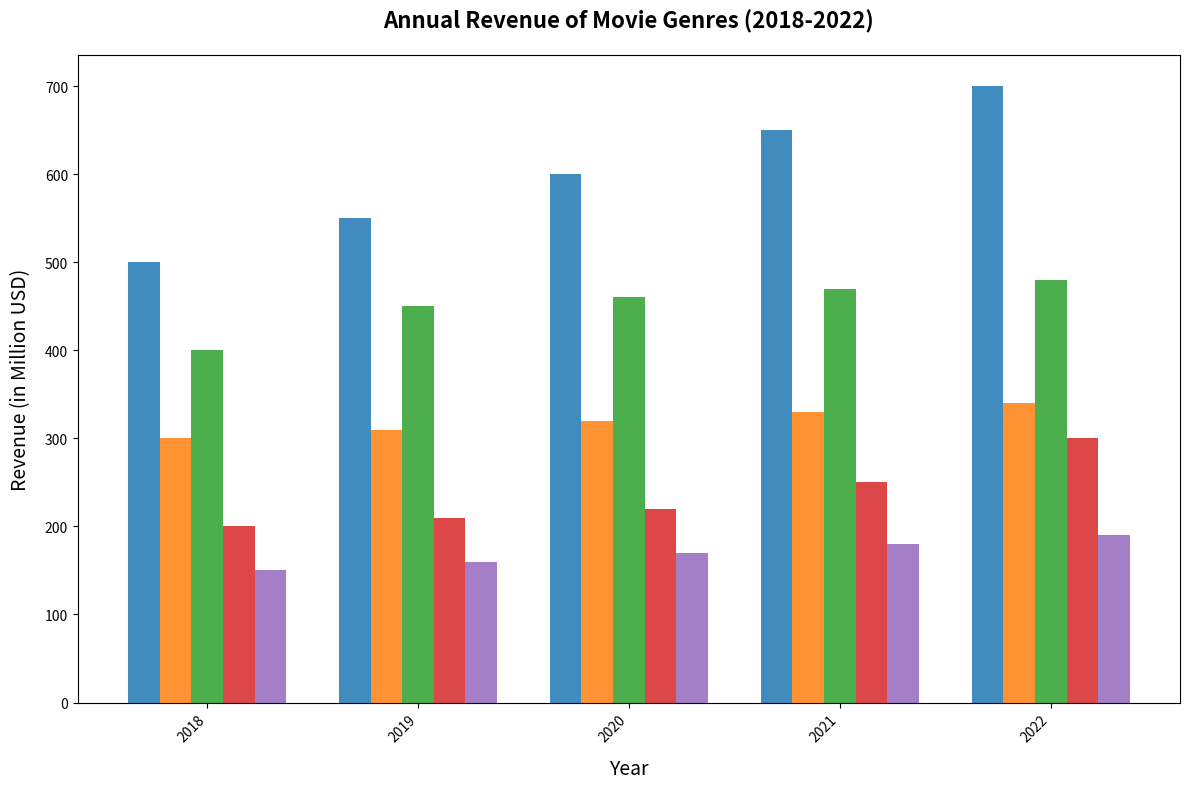

Write Python code to recreate this figure.
import matplotlib.pyplot as plt
import numpy as np

# Define the years
years = np.arange(2018, 2023)

# Annual revenue data for each genre in millions of USD
action = np.array([500, 550, 600, 650, 700])
comedy = np.array([300, 310, 320, 330, 340])
drama = np.array([400, 450, 460, 470, 480])
sci_fi = np.array([200, 210, 220, 250, 300])
animation = np.array([150, 160, 170, 180, 190])

# Colors for each genre
colors = ['#1f77b4', '#ff7f0e', '#2ca02c', '#d62728', '#9467bd']

fig, ax = plt.subplots(figsize=(12, 8))

# Parameters for the bars
bar_width = 0.15
x_indices = np.arange(len(years))

# Plot each genre as a grouped bar
ax.bar(x_indices - 2*bar_width, action, width=bar_width, color=colors[0], alpha=0.85)
ax.bar(x_indices - bar_width, comedy, width=bar_width, color=colors[1], alpha=0.85)
ax.bar(x_indices, drama, width=bar_width, color=colors[2], alpha=0.85)
ax.bar(x_indices + bar_width, sci_fi, width=bar_width, color=colors[3], alpha=0.85)
ax.bar(x_indices + 2*bar_width, animation, width=bar_width, color=colors[4], alpha=0.85)

# Adding title and labels
ax.set_title('Annual Revenue of Movie Genres (2018-2022)', fontsize=16, fontweight='bold', pad=20)
ax.set_xlabel('Year', fontsize=14, labelpad=10)
ax.set_ylabel('Revenue (in Million USD)', fontsize=14, labelpad=10)

# Customize ticks
ax.set_xticks(x_indices)
ax.set_xticklabels(years, rotation=45, ha='right')

# Adjust layout to fit everything nicely
plt.tight_layout()

# Display the plot
plt.show()
